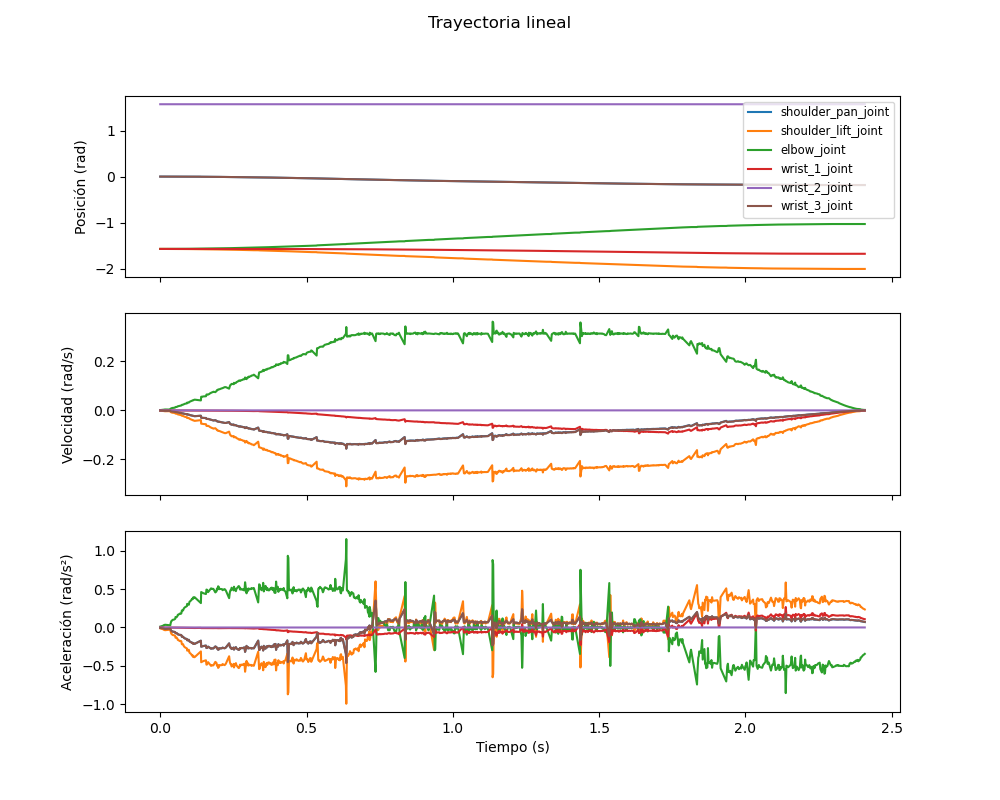

Values plotted in this chart, from the file beside it:
trayectoria, tiempo_segundos, articulacion, posicion_rad, velocidad_rad_segundos, aceleracion_rad_segundos2
lineal, 0.0, shoulder_pan_joint, -0.0003374, -0.0006275, -0.006274
lineal, 0.0, shoulder_lift_joint, -1.57, -0.001138, -0.01138
lineal, 0.0, elbow_joint, -1.57, 0.001161, 0.01161
lineal, 0.0, wrist_1_joint, -1.571, -1.9389926861484095e-05, -0.0001939
lineal, 0.0, wrist_2_joint, 1.57, -9.499070316372163e-07, -9.497879204697457e-06
lineal, 0.0, wrist_3_joint, -0.0002251, -0.0006293, -0.006292
lineal, 0.001938, shoulder_pan_joint, -0.0003501, -0.000754, -0.007535
lineal, 0.001938, shoulder_lift_joint, -1.57, -0.001368, -0.01367
lineal, 0.001938, elbow_joint, -1.57, 0.001395, 0.01394
lineal, 0.001938, wrist_1_joint, -1.571, -2.329907353140809e-05, -0.0002328
lineal, 0.001938, wrist_2_joint, 1.57, -1.1414150194168412e-06, -1.1406926874690572e-05
lineal, 0.001938, wrist_3_joint, -0.0002378, -0.0007562, -0.007557
lineal, 0.004379, shoulder_pan_joint, -0.0003628, -0.0008775, -0.008734
lineal, 0.004379, shoulder_lift_joint, -1.57, -0.001592, -0.01584
lineal, 0.004379, elbow_joint, -1.57, 0.001624, 0.01616
lineal, 0.004379, wrist_1_joint, -1.571, -2.711626569040123e-05, -0.0002699
lineal, 0.004379, wrist_2_joint, 1.57, -1.3284181836288426e-06, -1.3221935433293836e-05
lineal, 0.004379, wrist_3_joint, -0.0002506, -0.00088, -0.008759
lineal, 0.005899, shoulder_pan_joint, -0.0003814, -0.001046, -0.01026
lineal, 0.005899, shoulder_lift_joint, -1.57, -0.001898, -0.01861
lineal, 0.005899, elbow_joint, -1.57, 0.001936, 0.01899
lineal, 0.005899, wrist_1_joint, -1.571, -3.233556722293385e-05, -0.000317
lineal, 0.005899, wrist_2_joint, 1.57, -1.5841102872244497e-06, -1.5531800268235666e-05
lineal, 0.005899, wrist_3_joint, -0.0002692, -0.001049, -0.01029
lineal, 0.008091, shoulder_pan_joint, -0.0003926, -0.001177, -0.01176
lineal, 0.008091, shoulder_lift_joint, -1.57, -0.002135, -0.02132
lineal, 0.008091, elbow_joint, -1.57, 0.002178, 0.02175
lineal, 0.008091, wrist_1_joint, -1.571, -3.637646883575336e-05, -0.0003633
lineal, 0.008091, wrist_2_joint, 1.57, -1.7820729154935686e-06, -1.7796348990479487e-05
lineal, 0.008091, wrist_3_joint, -0.0002804, -0.001181, -0.01179
lineal, 0.01134, shoulder_pan_joint, -0.0004112, -0.001346, -0.01326
lineal, 0.01134, shoulder_lift_joint, -1.57, -0.00244, -0.02406
lineal, 0.01134, elbow_joint, -1.57, 0.00249, 0.02454
lineal, 0.01134, wrist_1_joint, -1.571, -4.1578647057012585e-05, -0.0004098
lineal, 0.01134, wrist_2_joint, 1.57, -2.036926154268699e-06, -2.007841843958445e-05
lineal, 0.01134, wrist_3_joint, -0.0002991, -0.001349, -0.0133
lineal, 0.012, shoulder_pan_joint, -0.0004384, -0.001635, -0.01633
lineal, 0.012, shoulder_lift_joint, -1.57, -0.002966, -0.02962
lineal, 0.012, elbow_joint, -1.57, 0.003026, 0.03023
lineal, 0.012, wrist_1_joint, -1.571, -5.053606471268864e-05, -0.0005047
lineal, 0.012, wrist_2_joint, 1.57, -2.47574750599182e-06, -2.4726901760384033e-05
lineal, 0.012, wrist_3_joint, -0.0003264, -0.00164, -0.01638
lineal, 0.0144, shoulder_pan_joint, -0.0004462, -0.001707, -0.01699
lineal, 0.0144, shoulder_lift_joint, -1.57, -0.003096, -0.03081
lineal, 0.0144, elbow_joint, -1.57, 0.003158, 0.03143
lineal, 0.0144, wrist_1_joint, -1.571, -5.274201919712927e-05, -0.0005249
lineal, 0.0144, wrist_2_joint, 1.57, -2.5838165931651592e-06, -2.571587416973127e-05
lineal, 0.0144, wrist_3_joint, -0.0003342, -0.001712, -0.01704
lineal, 0.01588, shoulder_pan_joint, -0.0004702, -0.001955, -0.01955
lineal, 0.01588, shoulder_lift_joint, -1.57, -0.003546, -0.03546
lineal, 0.01588, elbow_joint, -1.57, 0.003618, 0.03618
lineal, 0.01588, wrist_1_joint, -1.571, -6.0418350301434334e-05, -0.0006041
lineal, 0.01588, wrist_2_joint, 1.57, -2.9598778835151385e-06, -2.959591401155045e-05
lineal, 0.01588, wrist_3_joint, -0.0003583, -0.001961, -0.01961
lineal, 0.03442, shoulder_pan_joint, -0.0004833, -0.00179, -0.01536
lineal, 0.03442, shoulder_lift_joint, -1.57, -0.003246, -0.02786
lineal, 0.03442, elbow_joint, -1.57, 0.003312, 0.02842
lineal, 0.03442, wrist_1_joint, -1.571, -5.53125681808911e-05, -0.0004746
lineal, 0.03442, wrist_2_joint, 1.57, -2.709747063831731e-06, -2.3252465693272705e-05
lineal, 0.03442, wrist_3_joint, -0.0003714, -0.001795, -0.0154
... 5,370 more rows
